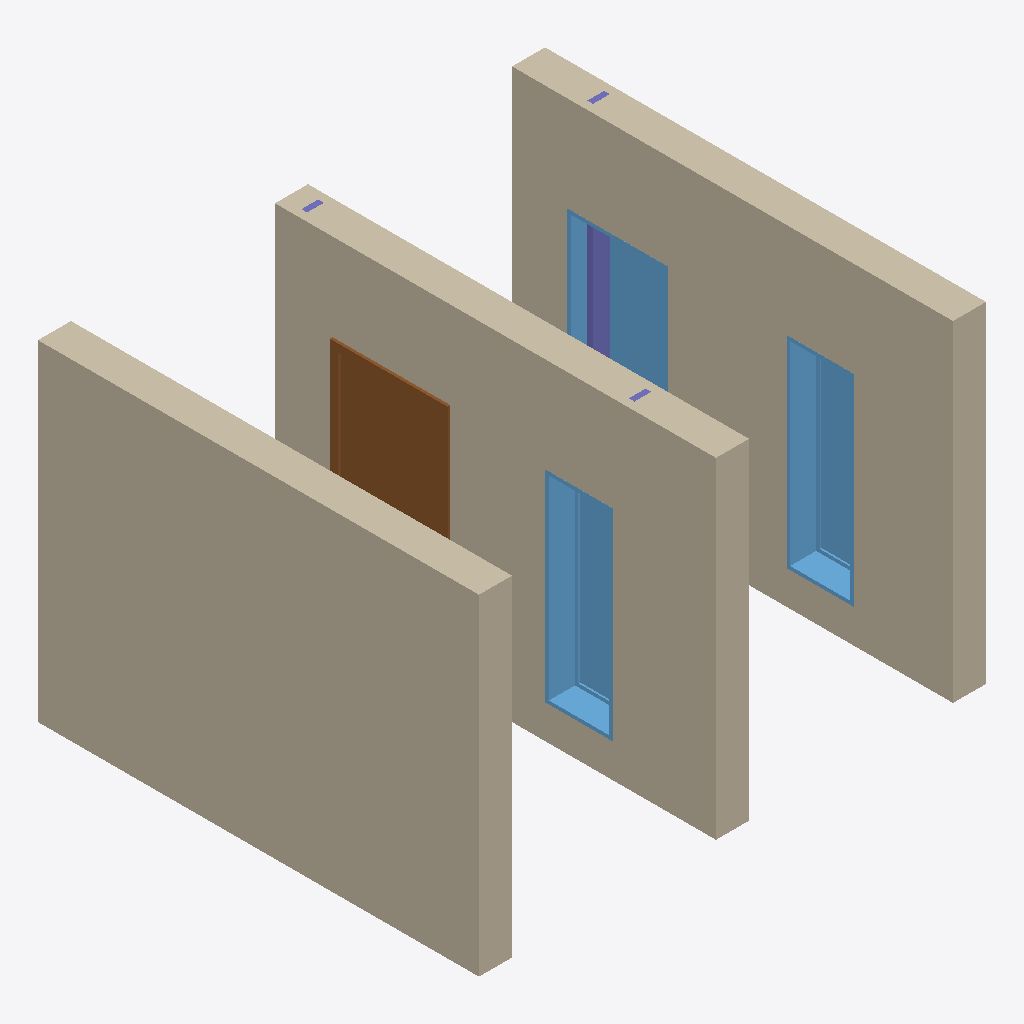
Isometric view of an IFC building model (IFC-SPF (STEP), schema IFC4, length unit metre), seen from the south-west, elements coloured by IFC class: 3 walls (beige), 3 windows (light blue), 3 columns (violet), 1 door (brown).
Extent 4.6 m × 4.0 m × 3.0 m (x, y, z). Storeys (1): Level 1 at 0.00 m. Elements (10): 3 IfcColumnStandardCase, 3 IfcWallStandardCase, 3 IfcWindow, 1 IfcDoor.

HEADER;
FILE_DESCRIPTION((''),'2;1');
FILE_NAME('','2018-05-30T18:14:53',(''),(''),'Xbim File Processor version 4.0.0.0','Xbim version 4.0.0.0','');
FILE_SCHEMA(('IFC4'));
ENDSEC;
DATA;
#94=IFCPROJECT('2YGsmhohj5xfsMzY1I0trJ',#42,'0001',$,$,'Project Name','Project Status',(#83,#91),#78);
#1139=IFCSITE('2YGsmhohj5xfsMzY1I0trH',#42,'Default',$,'',#1138,$,$,.ELEMENT.,$,$,$,$,$);
#104=IFCBUILDING('2YGsmhohj5xfsMzY1I0trI',#42,'',$,$,#32,$,'',.ELEMENT.,$,$,$);
#113=IFCBUILDINGSTOREY('2YGsmhohj5xfsMzY2j$8EK',#42,'Level 1',$,$,#111,$,'Level 1',.ELEMENT.,0.0);
#155=IFCWALLSTANDARDCASE('1tYrTtExH1xREQ8WFH__MQ',#42,'Basic Wall:Generic - 300mm:309100',$,'Basic Wall:Generic - 300mm:6291',#124,#151,'309100',$);
#360=IFCWALLSTANDARDCASE('1tYrTtExH1xREQ8WFH__gT',#42,'Basic Wall:Generic - 300mm:309355',$,'Basic Wall:Generic - 300mm:6291',#340,#358,'309355',$);
#298=IFCWALLSTANDARDCASE('1tYrTtExH1xREQ8WFH__Ka',#42,'Basic Wall:Generic - 300mm:309202',$,'Basic Wall:Generic - 300mm:6291',#278,#296,'309202',$);
#560=IFCDOOR('1tYrTtExH1xREQ8WFH__ex',#42,'M_Single-Flush:0915 x 2134mm:309453',$,'0915 x 2134mm',#1348,#554,'309453',2.134,0.915,$,$,$);
#801=IFCWINDOW('1tYrTtExH1xREQ8WFH__kw',#42,'M_Fixed:0610 x 1830mm:309580',$,'0610 x 1830mm',#1374,#795,'309580',1.83,0.61,$,$,$);
#895=IFCWINDOW('1tYrTtExH1xREQ8WFH__kF',#42,'M_Fixed:0610 x 1830mm:309625',$,'0610 x 1830mm',#1402,#889,'309625',1.83,0.61,$,$,$);
#1057=IFCWINDOW('1tYrTtExH1xREQ8WFH__jf',#42,'M_Fixed:0915 x 1830mm:309663',$,'0915 x 1830mm',#1428,#1051,'309663',1.83,0.915,$,$,$);
#6998=IFCCOLUMNSTANDARDCASE('1PUTUGRfzBYw8HCo5TxO4f',#6137,$,$,$,#7000,#7010,$,.COLUMN.);
#6641=IFCCOLUMNSTANDARDCASE('38dKmX6ab69Pw0aZFMa$nd',#6137,$,$,$,#6643,#6653,$,.COLUMN.);
#6352=IFCCOLUMNSTANDARDCASE('2ZF4ZHpvbD$vJgpbscO3sf',#6137,$,$,$,#6354,#6364,$,.COLUMN.);
ENDSEC;